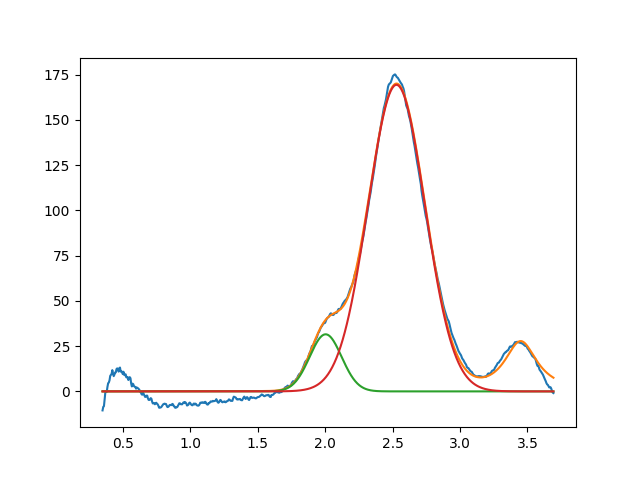

The data file committed next to this chart (first rows):
2.003657381313058483e+00, 3.154402359500890540e+01, 2.786820478830944747e-01, 9.999999999999998890e-01
2.528812868407983583e+00, 1.693552816226956850e+02, 4.974696481149054050e-01, 9.999999876440813784e-01
3.450000000000000622e+00, 2.779079519525116027e+01, 2.968454424273722081e-01, 3.963202897159600267e-19
